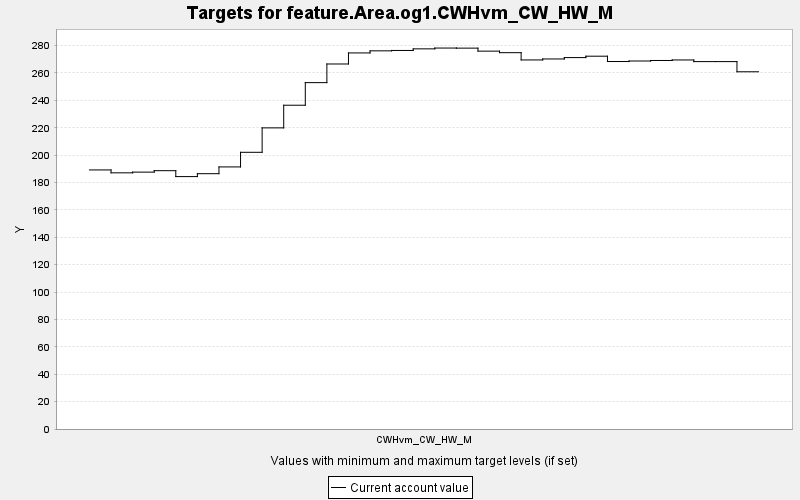

The data file committed next to this chart (first rows):
TARGET, PERIOD, YEAR, PERIODWIDTH, MINIMUM, MAXIMUM, MINWEIGHT, MAXWEIGHT, CURRENT, SUMMARY
feature.Area.og1.CWHvm_CW_HW_M, 0, 0, 10.0, 0.0, 10000, 1.0, 1.0, 189.2, 0.0
feature.Area.og1.CWHvm_CW_HW_M, 1, 10, 10.0, 0.0, 10000, 1.0, 1.0, 187.1, 0.0
feature.Area.og1.CWHvm_CW_HW_M, 2, 20, 10.0, 0.0, 10000, 1.0, 1.0, 187.6, 0.0
feature.Area.og1.CWHvm_CW_HW_M, 3, 30, 10.0, 0.0, 10000, 1.0, 1.0, 188.7, 0.0
feature.Area.og1.CWHvm_CW_HW_M, 4, 40, 10.0, 0.0, 10000, 1.0, 1.0, 184.3, 0.0
feature.Area.og1.CWHvm_CW_HW_M, 5, 50, 10.0, 0.0, 10000, 1.0, 1.0, 186.5, 0.0
feature.Area.og1.CWHvm_CW_HW_M, 6, 60, 10.0, 0.0, 10000, 1.0, 1.0, 191.4, 0.0
feature.Area.og1.CWHvm_CW_HW_M, 7, 70, 10.0, 0.0, 10000, 1.0, 1.0, 202.1, 0.0
feature.Area.og1.CWHvm_CW_HW_M, 8, 80, 10.0, 0.0, 10000, 1.0, 1.0, 219.9, 0.0
feature.Area.og1.CWHvm_CW_HW_M, 9, 90, 10.0, 0.0, 10000, 1.0, 1.0, 236.5, 0.0
feature.Area.og1.CWHvm_CW_HW_M, 10, 100, 10.0, 0.0, 10000, 1.0, 1.0, 252.9, 0.0
feature.Area.og1.CWHvm_CW_HW_M, 11, 110, 10.0, 0.0, 10000, 1.0, 1.0, 266.6, 0.0
feature.Area.og1.CWHvm_CW_HW_M, 12, 120, 10.0, 0.0, 10000, 1.0, 1.0, 274.6, 0.0
feature.Area.og1.CWHvm_CW_HW_M, 13, 130, 10.0, 0.0, 10000, 1.0, 1.0, 276.2, 0.0
feature.Area.og1.CWHvm_CW_HW_M, 14, 140, 10.0, 0.0, 10000, 1.0, 1.0, 276.5, 0.0
feature.Area.og1.CWHvm_CW_HW_M, 15, 150, 10.0, 0.0, 10000, 1.0, 1.0, 277.6, 0.0
feature.Area.og1.CWHvm_CW_HW_M, 16, 160, 10.0, 0.0, 10000, 1.0, 1.0, 278.2, 0.0
feature.Area.og1.CWHvm_CW_HW_M, 17, 170, 10.0, 0.0, 10000, 1.0, 1.0, 278.1, 0.0
feature.Area.og1.CWHvm_CW_HW_M, 18, 180, 10.0, 0.0, 10000, 1.0, 1.0, 276, 0.0
feature.Area.og1.CWHvm_CW_HW_M, 19, 190, 10.0, 0.0, 10000, 1.0, 1.0, 274.8, 0.0
feature.Area.og1.CWHvm_CW_HW_M, 20, 200, 10.0, 0.0, 10000, 1.0, 1.0, 269.5, 0.0
feature.Area.og1.CWHvm_CW_HW_M, 21, 210, 10.0, 0.0, 10000, 1.0, 1.0, 270.2, 0.0
feature.Area.og1.CWHvm_CW_HW_M, 22, 220, 10.0, 0.0, 10000, 1.0, 1.0, 271.2, 0.0
feature.Area.og1.CWHvm_CW_HW_M, 23, 230, 10.0, 0.0, 10000, 1.0, 1.0, 272.3, 0.0
feature.Area.og1.CWHvm_CW_HW_M, 24, 240, 10.0, 0.0, 10000, 1.0, 1.0, 268.4, 0.0
feature.Area.og1.CWHvm_CW_HW_M, 25, 250, 10.0, 0.0, 10000, 1.0, 1.0, 268.7, 0.0
feature.Area.og1.CWHvm_CW_HW_M, 26, 260, 10.0, 0.0, 10000, 1.0, 1.0, 269.1, 0.0
feature.Area.og1.CWHvm_CW_HW_M, 27, 270, 10.0, 0.0, 10000, 1.0, 1.0, 269.5, 0.0
feature.Area.og1.CWHvm_CW_HW_M, 28, 280, 10.0, 0.0, 10000, 1.0, 1.0, 268.3, 0.0
feature.Area.og1.CWHvm_CW_HW_M, 29, 290, 10.0, 0.0, 10000, 1.0, 1.0, 268.3, 0.0
feature.Area.og1.CWHvm_CW_HW_M, 30, 300, 10.0, 0.0, 10000, 1.0, 1.0, 260.9, 0.0
